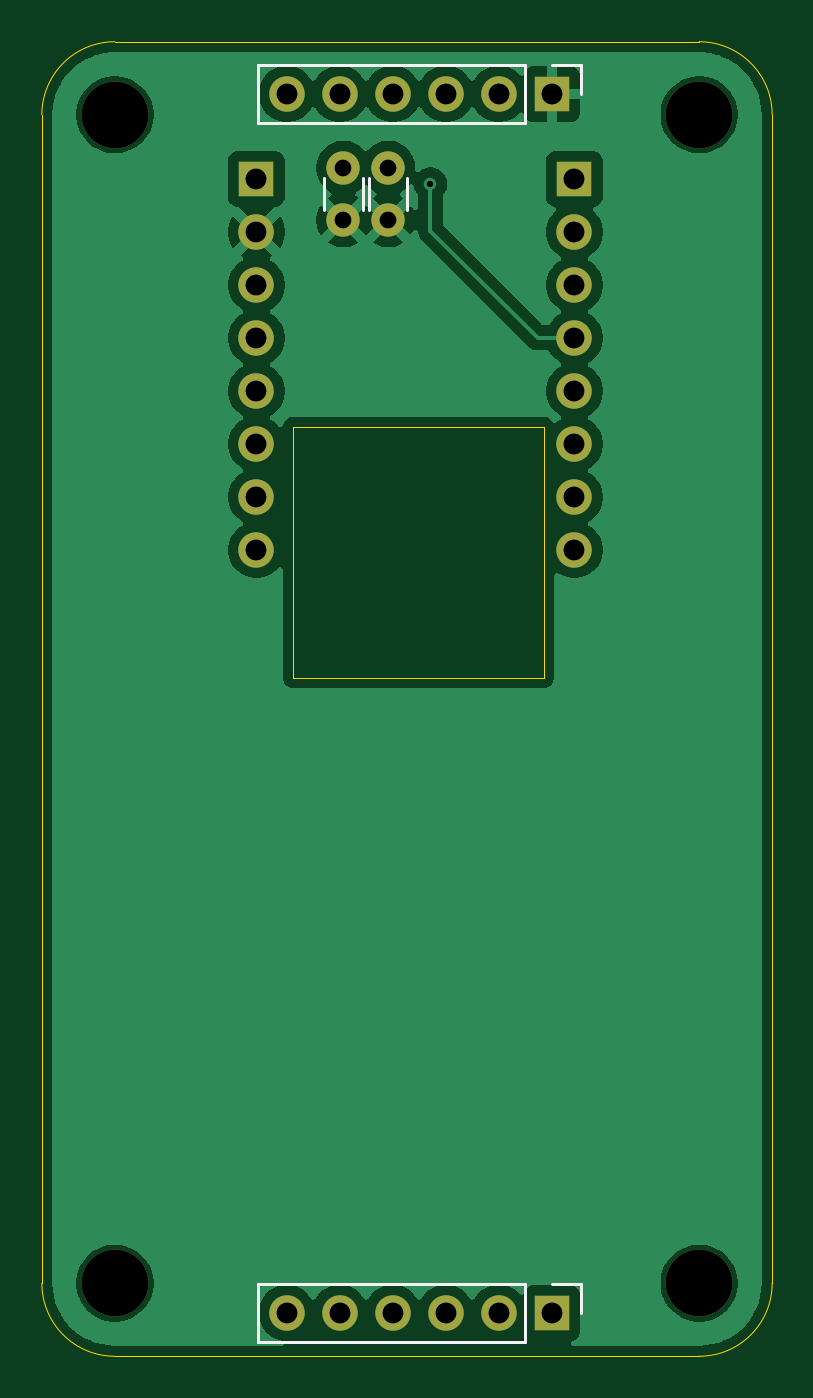
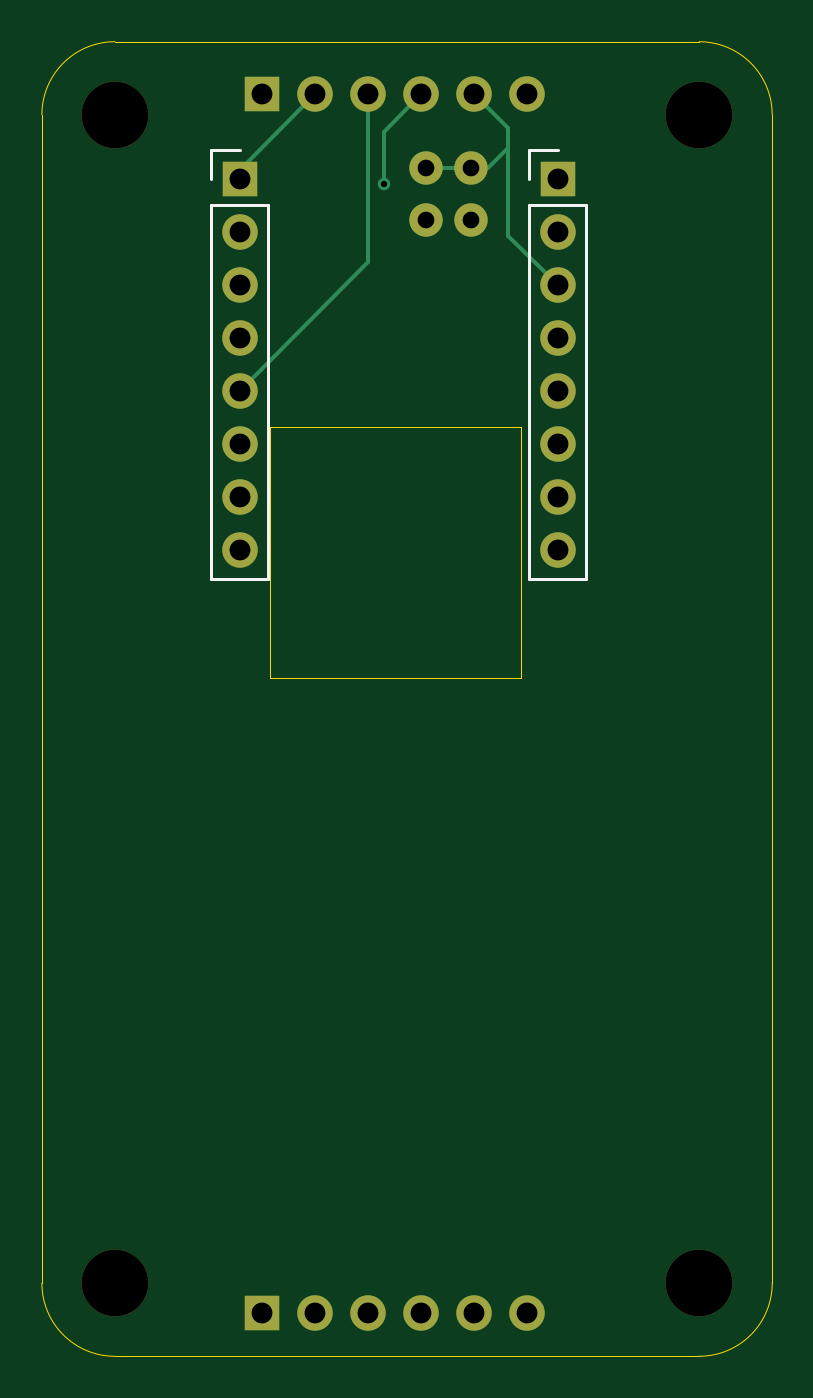
Circuit board: 8 layer files. Board 35.0 x 63.0 mm.
- bottom_copper: Robot-B_Cu.gbl (4123 bytes)
- bottom_mask: Robot-B_Mask.gbs (1821 bytes)
- bottom_silk: Robot-B_Silkscreen.gbo (1145 bytes)
- outline: Robot-Edge_Cuts.gm1 (1164 bytes)
- top_copper: Robot-F_Cu.gtl (56411 bytes)
- top_mask: Robot-F_Mask.gts (1821 bytes)
- top_silk: Robot-F_Silkscreen.gto (1389 bytes)
- drill: Robot.drl (1175 bytes)

=== bottom_copper: Robot-B_Cu.gbl ===
%TF.GenerationSoftware,KiCad,Pcbnew,9.0.7*%
%TF.CreationDate,2026-06-06T22:06:31+01:00*%
%TF.ProjectId,Robot,526f626f-742e-46b6-9963-61645f706362,rev?*%
%TF.SameCoordinates,Original*%
%TF.FileFunction,Copper,L2,Bot*%
%TF.FilePolarity,Positive*%
%FSLAX46Y46*%
G04 Gerber Fmt 4.6, Leading zero omitted, Abs format (unit mm)*
G04 Created by KiCad (PCBNEW 9.0.7) date 2026-06-06 22:06:31*
%MOMM*%
%LPD*%
G01*
G04 APERTURE LIST*
%TA.AperFunction,ComponentPad*%
%ADD10R,1.700000X1.700000*%
%TD*%
%TA.AperFunction,ComponentPad*%
%ADD11C,1.700000*%
%TD*%
%TA.AperFunction,ComponentPad*%
%ADD12C,1.600000*%
%TD*%
%TA.AperFunction,ViaPad*%
%ADD13C,0.600000*%
%TD*%
%TA.AperFunction,Conductor*%
%ADD14C,0.200000*%
%TD*%
G04 APERTURE END LIST*
D10*
%TO.P,J6,1,Pin_1*%
%TO.N,unconnected-(J6-Pin_1-Pad1)*%
X149891000Y-122896760D03*
D11*
%TO.P,J6,2,Pin_2*%
%TO.N,unconnected-(J6-Pin_2-Pad2)*%
X147351000Y-122896760D03*
%TO.P,J6,3,Pin_3*%
%TO.N,unconnected-(J6-Pin_3-Pad3)*%
X144811000Y-122896760D03*
%TO.P,J6,4,Pin_4*%
%TO.N,unconnected-(J6-Pin_4-Pad4)*%
X142271000Y-122896760D03*
%TO.P,J6,5,Pin_5*%
%TO.N,unconnected-(J6-Pin_5-Pad5)*%
X139731000Y-122896760D03*
%TO.P,J6,6,Pin_6*%
%TO.N,unconnected-(J6-Pin_6-Pad6)*%
X137191000Y-122896760D03*
%TD*%
D10*
%TO.P,J1,1,Pin_1*%
%TO.N,GND*%
X149891000Y-64476760D03*
D11*
%TO.P,J1,2,Pin_2*%
%TO.N,Net-(J1-Pin_2)*%
X147351000Y-64476760D03*
%TO.P,J1,3,Pin_3*%
%TO.N,Net-(J1-Pin_3)*%
X144811000Y-64476760D03*
%TO.P,J1,4,Pin_4*%
%TO.N,Net-(J1-Pin_4)*%
X142271000Y-64476760D03*
%TO.P,J1,5,Pin_5*%
%TO.N,Net-(J1-Pin_5)*%
X139731000Y-64476760D03*
%TO.P,J1,6,Pin_6*%
%TO.N,unconnected-(J1-Pin_6-Pad6)*%
X137191000Y-64476760D03*
%TD*%
D12*
%TO.P,C2,1*%
%TO.N,GND*%
X142050000Y-70525000D03*
%TO.P,C2,2*%
%TO.N,Net-(J1-Pin_5)*%
X142050000Y-68025000D03*
%TD*%
%TO.P,C1,1*%
%TO.N,GND*%
X139900000Y-70525000D03*
%TO.P,C1,2*%
%TO.N,Net-(J1-Pin_5)*%
X139900000Y-68025000D03*
%TD*%
D10*
%TO.P,J2,1,Pin_1*%
%TO.N,Net-(J1-Pin_2)*%
X150975000Y-68550000D03*
D11*
%TO.P,J2,2,Pin_2*%
%TO.N,unconnected-(J2-Pin_2-Pad2)*%
X150975000Y-71090000D03*
%TO.P,J2,3,Pin_3*%
%TO.N,unconnected-(J2-Pin_3-Pad3)*%
X150975000Y-73630000D03*
%TO.P,J2,4,Pin_4*%
%TO.N,Net-(J1-Pin_4)*%
X150975000Y-76170000D03*
%TO.P,J2,5,Pin_5*%
%TO.N,Net-(J1-Pin_3)*%
X150975000Y-78710000D03*
%TO.P,J2,6,Pin_6*%
%TO.N,unconnected-(J2-Pin_6-Pad6)*%
X150975000Y-81250000D03*
%TO.P,J2,7,Pin_7*%
%TO.N,unconnected-(J2-Pin_7-Pad7)*%
X150975000Y-83790000D03*
%TO.P,J2,8,Pin_8*%
%TO.N,unconnected-(J2-Pin_8-Pad8)*%
X150975000Y-86330000D03*
%TD*%
D10*
%TO.P,J3,1,Pin_1*%
%TO.N,unconnected-(J3-Pin_1-Pad1)*%
X135735000Y-68550000D03*
D11*
%TO.P,J3,2,Pin_2*%
%TO.N,GND*%
X135735000Y-71090000D03*
%TO.P,J3,3,Pin_3*%
%TO.N,Net-(J1-Pin_5)*%
X135735000Y-73630000D03*
%TO.P,J3,4,Pin_4*%
%TO.N,unconnected-(J3-Pin_4-Pad4)*%
X135735000Y-76170000D03*
%TO.P,J3,5,Pin_5*%
%TO.N,unconnected-(J3-Pin_5-Pad5)*%
X135735000Y-78710000D03*
%TO.P,J3,6,Pin_6*%
%TO.N,unconnected-(J3-Pin_6-Pad6)*%
X135735000Y-81250000D03*
%TO.P,J3,7,Pin_7*%
%TO.N,unconnected-(J3-Pin_7-Pad7)*%
X135735000Y-83790000D03*
%TO.P,J3,8,Pin_8*%
%TO.N,unconnected-(J3-Pin_8-Pad8)*%
X135735000Y-86330000D03*
%TD*%
D13*
%TO.N,Net-(J1-Pin_4)*%
X144075000Y-68800000D03*
%TD*%
D14*
%TO.N,Net-(J1-Pin_5)*%
X139731000Y-64476760D02*
X138100000Y-66107760D01*
X142050000Y-68025000D02*
X139075000Y-68025000D01*
X138100000Y-67050000D02*
X138100000Y-71265000D01*
X138100000Y-71265000D02*
X135735000Y-73630000D01*
X139075000Y-68025000D02*
X138100000Y-67050000D01*
X139731000Y-64476760D02*
X139731000Y-65169000D01*
X138100000Y-66107760D02*
X138100000Y-67050000D01*
%TO.N,Net-(J1-Pin_4)*%
X144075000Y-66280760D02*
X144075000Y-68800000D01*
X142271000Y-64476760D02*
X144075000Y-66280760D01*
%TO.N,Net-(J1-Pin_2)*%
X147351000Y-64476760D02*
X150975000Y-68100760D01*
X150975000Y-68100760D02*
X150975000Y-68550000D01*
%TO.N,Net-(J1-Pin_3)*%
X144811000Y-64476760D02*
X144811000Y-72546000D01*
X144811000Y-72546000D02*
X150975000Y-78710000D01*
%TD*%
M02*

=== bottom_mask: Robot-B_Mask.gbs ===
%TF.GenerationSoftware,KiCad,Pcbnew,9.0.7*%
%TF.CreationDate,2026-06-06T22:06:31+01:00*%
%TF.ProjectId,Robot,526f626f-742e-46b6-9963-61645f706362,rev?*%
%TF.SameCoordinates,Original*%
%TF.FileFunction,Soldermask,Bot*%
%TF.FilePolarity,Negative*%
%FSLAX46Y46*%
G04 Gerber Fmt 4.6, Leading zero omitted, Abs format (unit mm)*
G04 Created by KiCad (PCBNEW 9.0.7) date 2026-06-06 22:06:31*
%MOMM*%
%LPD*%
G01*
G04 APERTURE LIST*
%ADD10C,3.200000*%
%ADD11R,1.700000X1.700000*%
%ADD12C,1.700000*%
%ADD13C,1.600000*%
G04 APERTURE END LIST*
D10*
%TO.C,REF\u002A\u002A*%
X128950000Y-121475000D03*
%TD*%
%TO.C,REF\u002A\u002A*%
X156950000Y-121475000D03*
%TD*%
D11*
%TO.C,J6*%
X149891000Y-122896760D03*
D12*
X147351000Y-122896760D03*
X144811000Y-122896760D03*
X142271000Y-122896760D03*
X139731000Y-122896760D03*
X137191000Y-122896760D03*
%TD*%
D11*
%TO.C,J1*%
X149891000Y-64476760D03*
D12*
X147351000Y-64476760D03*
X144811000Y-64476760D03*
X142271000Y-64476760D03*
X139731000Y-64476760D03*
X137191000Y-64476760D03*
%TD*%
D13*
%TO.C,C2*%
X142050000Y-70525000D03*
X142050000Y-68025000D03*
%TD*%
D10*
%TO.C,REF\u002A\u002A*%
X128950000Y-65475000D03*
%TD*%
D13*
%TO.C,C1*%
X139900000Y-70525000D03*
X139900000Y-68025000D03*
%TD*%
D10*
%TO.C,REF\u002A\u002A*%
X156950000Y-65475000D03*
%TD*%
D11*
%TO.C,J2*%
X150975000Y-68550000D03*
D12*
X150975000Y-71090000D03*
X150975000Y-73630000D03*
X150975000Y-76170000D03*
X150975000Y-78710000D03*
X150975000Y-81250000D03*
X150975000Y-83790000D03*
X150975000Y-86330000D03*
%TD*%
D11*
%TO.C,J3*%
X135735000Y-68550000D03*
D12*
X135735000Y-71090000D03*
X135735000Y-73630000D03*
X135735000Y-76170000D03*
X135735000Y-78710000D03*
X135735000Y-81250000D03*
X135735000Y-83790000D03*
X135735000Y-86330000D03*
%TD*%
M02*

=== bottom_silk: Robot-B_Silkscreen.gbo ===
%TF.GenerationSoftware,KiCad,Pcbnew,9.0.7*%
%TF.CreationDate,2026-06-06T22:06:31+01:00*%
%TF.ProjectId,Robot,526f626f-742e-46b6-9963-61645f706362,rev?*%
%TF.SameCoordinates,Original*%
%TF.FileFunction,Legend,Bot*%
%TF.FilePolarity,Positive*%
%FSLAX46Y46*%
G04 Gerber Fmt 4.6, Leading zero omitted, Abs format (unit mm)*
G04 Created by KiCad (PCBNEW 9.0.7) date 2026-06-06 22:06:31*
%MOMM*%
%LPD*%
G01*
G04 APERTURE LIST*
%ADD10C,0.120000*%
G04 APERTURE END LIST*
D10*
%TO.C,J2*%
X149595000Y-69820000D02*
X149595000Y-87710000D01*
X152355000Y-67170000D02*
X150975000Y-67170000D01*
X152355000Y-68550000D02*
X152355000Y-67170000D01*
X152355000Y-69820000D02*
X149595000Y-69820000D01*
X152355000Y-69820000D02*
X152355000Y-87710000D01*
X152355000Y-87710000D02*
X149595000Y-87710000D01*
%TO.C,J3*%
X134355000Y-69820000D02*
X134355000Y-87710000D01*
X137115000Y-67170000D02*
X135735000Y-67170000D01*
X137115000Y-68550000D02*
X137115000Y-67170000D01*
X137115000Y-69820000D02*
X134355000Y-69820000D01*
X137115000Y-69820000D02*
X137115000Y-87710000D01*
X137115000Y-87710000D02*
X134355000Y-87710000D01*
%TD*%
M02*

=== outline: Robot-Edge_Cuts.gm1 ===
%TF.GenerationSoftware,KiCad,Pcbnew,9.0.7*%
%TF.CreationDate,2026-06-06T22:06:31+01:00*%
%TF.ProjectId,Robot,526f626f-742e-46b6-9963-61645f706362,rev?*%
%TF.SameCoordinates,Original*%
%TF.FileFunction,Profile,NP*%
%FSLAX46Y46*%
G04 Gerber Fmt 4.6, Leading zero omitted, Abs format (unit mm)*
G04 Created by KiCad (PCBNEW 9.0.7) date 2026-06-06 22:06:31*
%MOMM*%
%LPD*%
G01*
G04 APERTURE LIST*
%TA.AperFunction,Profile*%
%ADD10C,0.050000*%
%TD*%
G04 APERTURE END LIST*
D10*
X128950000Y-124975000D02*
G75*
G02*
X125450000Y-121475000I0J3500000D01*
G01*
X160450000Y-121475000D02*
G75*
G02*
X156950000Y-124975000I-3500000J0D01*
G01*
X156950000Y-61975000D02*
G75*
G02*
X160450000Y-65475000I0J-3500000D01*
G01*
X125450000Y-65475000D02*
G75*
G02*
X128950000Y-61975000I3500000J0D01*
G01*
X125450000Y-65475000D02*
X125450000Y-121475000D01*
X160450000Y-65475000D02*
X160450000Y-121475000D01*
X128950000Y-61975000D02*
X156950000Y-61975000D01*
X137500000Y-80450000D02*
X149500000Y-80450000D01*
X149500000Y-92450000D01*
X137500000Y-92450000D01*
X137500000Y-80450000D01*
X128950000Y-124975000D02*
X156950000Y-124975000D01*
M02*

=== top_copper: Robot-F_Cu.gtl (56411 bytes, source omitted) ===
=== top_mask: Robot-F_Mask.gts ===
%TF.GenerationSoftware,KiCad,Pcbnew,9.0.7*%
%TF.CreationDate,2026-06-06T22:06:31+01:00*%
%TF.ProjectId,Robot,526f626f-742e-46b6-9963-61645f706362,rev?*%
%TF.SameCoordinates,Original*%
%TF.FileFunction,Soldermask,Top*%
%TF.FilePolarity,Negative*%
%FSLAX46Y46*%
G04 Gerber Fmt 4.6, Leading zero omitted, Abs format (unit mm)*
G04 Created by KiCad (PCBNEW 9.0.7) date 2026-06-06 22:06:31*
%MOMM*%
%LPD*%
G01*
G04 APERTURE LIST*
%ADD10C,3.200000*%
%ADD11R,1.700000X1.700000*%
%ADD12C,1.700000*%
%ADD13C,1.600000*%
G04 APERTURE END LIST*
D10*
%TO.C,REF\u002A\u002A*%
X128950000Y-121475000D03*
%TD*%
%TO.C,REF\u002A\u002A*%
X156950000Y-121475000D03*
%TD*%
D11*
%TO.C,J6*%
X149891000Y-122896760D03*
D12*
X147351000Y-122896760D03*
X144811000Y-122896760D03*
X142271000Y-122896760D03*
X139731000Y-122896760D03*
X137191000Y-122896760D03*
%TD*%
D11*
%TO.C,J1*%
X149891000Y-64476760D03*
D12*
X147351000Y-64476760D03*
X144811000Y-64476760D03*
X142271000Y-64476760D03*
X139731000Y-64476760D03*
X137191000Y-64476760D03*
%TD*%
D13*
%TO.C,C2*%
X142050000Y-70525000D03*
X142050000Y-68025000D03*
%TD*%
D10*
%TO.C,REF\u002A\u002A*%
X128950000Y-65475000D03*
%TD*%
D13*
%TO.C,C1*%
X139900000Y-70525000D03*
X139900000Y-68025000D03*
%TD*%
D10*
%TO.C,REF\u002A\u002A*%
X156950000Y-65475000D03*
%TD*%
D11*
%TO.C,J2*%
X150975000Y-68550000D03*
D12*
X150975000Y-71090000D03*
X150975000Y-73630000D03*
X150975000Y-76170000D03*
X150975000Y-78710000D03*
X150975000Y-81250000D03*
X150975000Y-83790000D03*
X150975000Y-86330000D03*
%TD*%
D11*
%TO.C,J3*%
X135735000Y-68550000D03*
D12*
X135735000Y-71090000D03*
X135735000Y-73630000D03*
X135735000Y-76170000D03*
X135735000Y-78710000D03*
X135735000Y-81250000D03*
X135735000Y-83790000D03*
X135735000Y-86330000D03*
%TD*%
M02*

=== top_silk: Robot-F_Silkscreen.gto ===
%TF.GenerationSoftware,KiCad,Pcbnew,9.0.7*%
%TF.CreationDate,2026-06-06T22:06:31+01:00*%
%TF.ProjectId,Robot,526f626f-742e-46b6-9963-61645f706362,rev?*%
%TF.SameCoordinates,Original*%
%TF.FileFunction,Legend,Top*%
%TF.FilePolarity,Positive*%
%FSLAX46Y46*%
G04 Gerber Fmt 4.6, Leading zero omitted, Abs format (unit mm)*
G04 Created by KiCad (PCBNEW 9.0.7) date 2026-06-06 22:06:31*
%MOMM*%
%LPD*%
G01*
G04 APERTURE LIST*
%ADD10C,0.120000*%
G04 APERTURE END LIST*
D10*
%TO.C,J6*%
X135811000Y-121516760D02*
X135811000Y-124276760D01*
X148621000Y-121516760D02*
X135811000Y-121516760D01*
X148621000Y-121516760D02*
X148621000Y-124276760D01*
X148621000Y-124276760D02*
X135811000Y-124276760D01*
X149891000Y-121516760D02*
X151271000Y-121516760D01*
X151271000Y-121516760D02*
X151271000Y-122896760D01*
%TO.C,J1*%
X135811000Y-63096760D02*
X135811000Y-65856760D01*
X148621000Y-63096760D02*
X135811000Y-63096760D01*
X148621000Y-63096760D02*
X148621000Y-65856760D01*
X148621000Y-65856760D02*
X135811000Y-65856760D01*
X149891000Y-63096760D02*
X151271000Y-63096760D01*
X151271000Y-63096760D02*
X151271000Y-64476760D01*
%TO.C,C2*%
X141130000Y-70040000D02*
X141130000Y-68510000D01*
X142970000Y-68510000D02*
X142970000Y-70040000D01*
%TO.C,C1*%
X138980000Y-70040000D02*
X138980000Y-68510000D01*
X140820000Y-68510000D02*
X140820000Y-70040000D01*
%TD*%
M02*

=== drill: Robot.drl ===
M48
; DRILL file {KiCad 9.0.7} date 2026-06-06T22:07:31+0100
; FORMAT={-:-/ absolute / metric / decimal}
; #@! TF.CreationDate,2026-06-06T22:07:31+01:00
; #@! TF.GenerationSoftware,Kicad,Pcbnew,9.0.7
; #@! TF.FileFunction,MixedPlating,1,2
FMAT,2
METRIC
; #@! TA.AperFunction,Plated,PTH,ViaDrill
T1C0.300
; #@! TA.AperFunction,Plated,PTH,ComponentDrill
T2C0.800
; #@! TA.AperFunction,Plated,PTH,ComponentDrill
T3C1.000
; #@! TA.AperFunction,NonPlated,NPTH,ComponentDrill
T4C3.200
%
G90
G05
T1
X144.075Y-68.8
T2
X139.9Y-68.025
X139.9Y-70.525
X142.05Y-68.025
X142.05Y-70.525
T3
X135.735Y-68.55
X135.735Y-71.09
X135.735Y-73.63
X135.735Y-76.17
X135.735Y-78.71
X135.735Y-81.25
X135.735Y-83.79
X135.735Y-86.33
X137.191Y-64.477
X137.191Y-122.897
X139.731Y-64.477
X139.731Y-122.897
X142.271Y-64.477
X142.271Y-122.897
X144.811Y-64.477
X144.811Y-122.897
X147.351Y-64.477
X147.351Y-122.897
X149.891Y-64.477
X149.891Y-122.897
X150.975Y-68.55
X150.975Y-71.09
X150.975Y-73.63
X150.975Y-76.17
X150.975Y-78.71
X150.975Y-81.25
X150.975Y-83.79
X150.975Y-86.33
T4
X128.95Y-65.475
X128.95Y-121.475
X156.95Y-65.475
X156.95Y-121.475
M30
